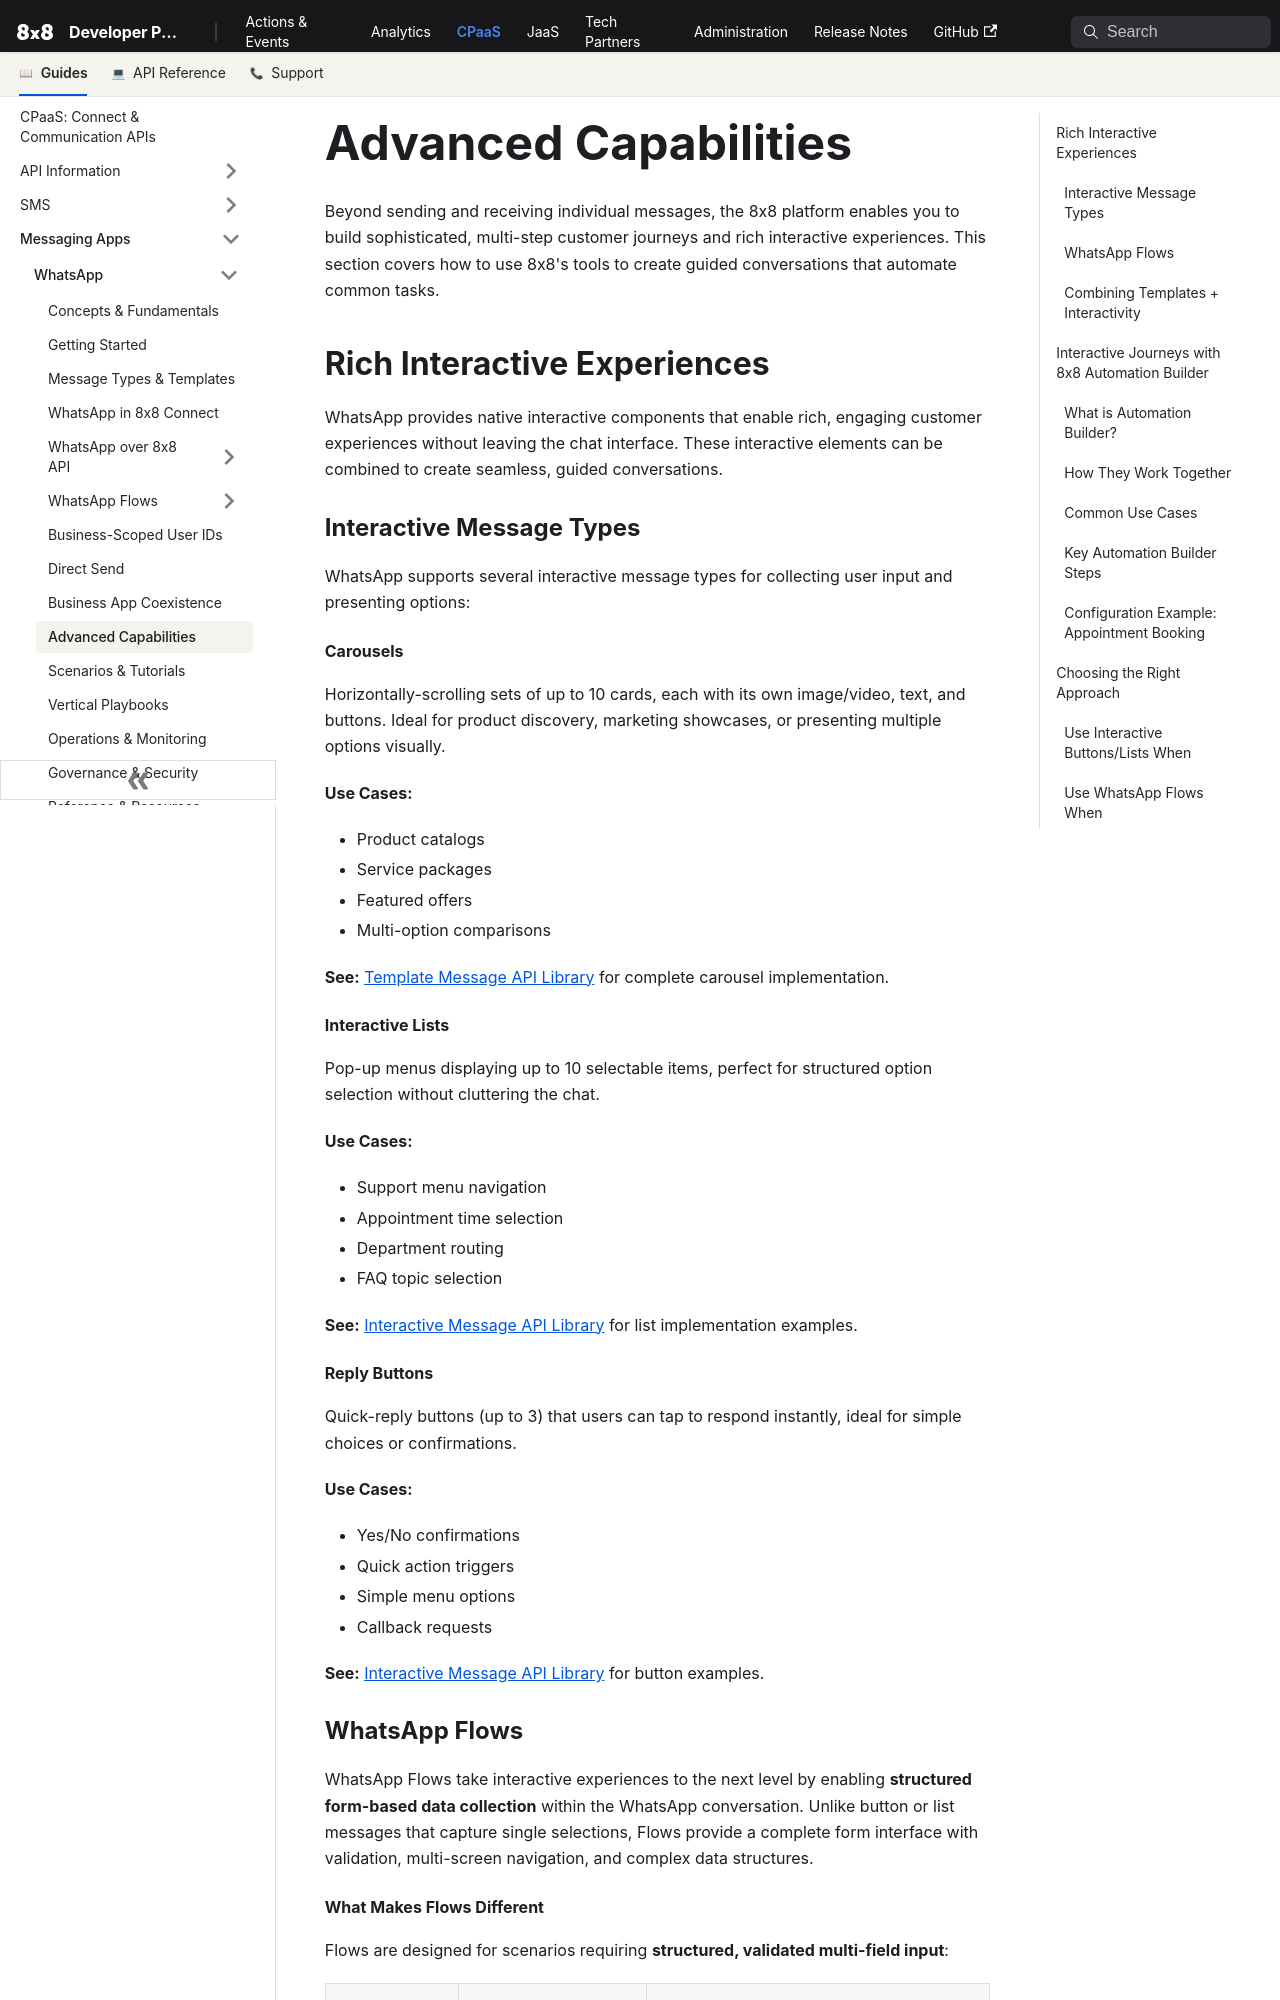

repository: 8x8Cloud/public-developer-docs · page: connect/docs/whatsapp/advanced-capabilities/index.html · generator: docusaurus

---
sidebar_label: 'Advanced Capabilities'
---

# Advanced Capabilities

Beyond sending and receiving individual messages, the 8x8 platform enables you to build sophisticated, multi-step customer journeys and rich interactive experiences. This section covers how to use 8x8's tools to create guided conversations that automate common tasks.

## Rich Interactive Experiences

WhatsApp provides native interactive components that enable rich, engaging customer experiences without leaving the chat interface. These interactive elements can be combined to create seamless, guided conversations.

### Interactive Message Types

WhatsApp supports several interactive message types for collecting user input and presenting options:

#### Carousels

Horizontally-scrolling sets of up to 10 cards, each with its own image/video, text, and buttons. Ideal for product discovery, marketing showcases, or presenting multiple options visually.

**Use Cases:**
- Product catalogs
- Service packages
- Featured offers
- Multi-option comparisons

**See:** [Template Message API Library](./template-message-api-library.mdx#carousel-template) for complete carousel implementation.

#### Interactive Lists

Pop-up menus displaying up to 10 selectable items, perfect for structured option selection without cluttering the chat.

**Use Cases:**
- Support menu navigation
- Appointment time selection
- Department routing
- FAQ topic selection

**See:** [Interactive Message API Library](./interactive-message-api-library.mdx) for list implementation examples.

#### Reply Buttons

Quick-reply buttons (up to 3) that users can tap to respond instantly, ideal for simple choices or confirmations.

**Use Cases:**
- Yes/No confirmations
- Quick action triggers
- Simple menu options
- Callback requests

**See:** [Interactive Message API Library](./interactive-message-api-library.mdx) for button examples.

### WhatsApp Flows

WhatsApp Flows take interactive experiences to the next level by enabling **structured form-based data collection** within the WhatsApp conversation. Unlike button or list messages that capture single selections, Flows provide a complete form interface with validation, multi-screen navigation, and complex data structures.
